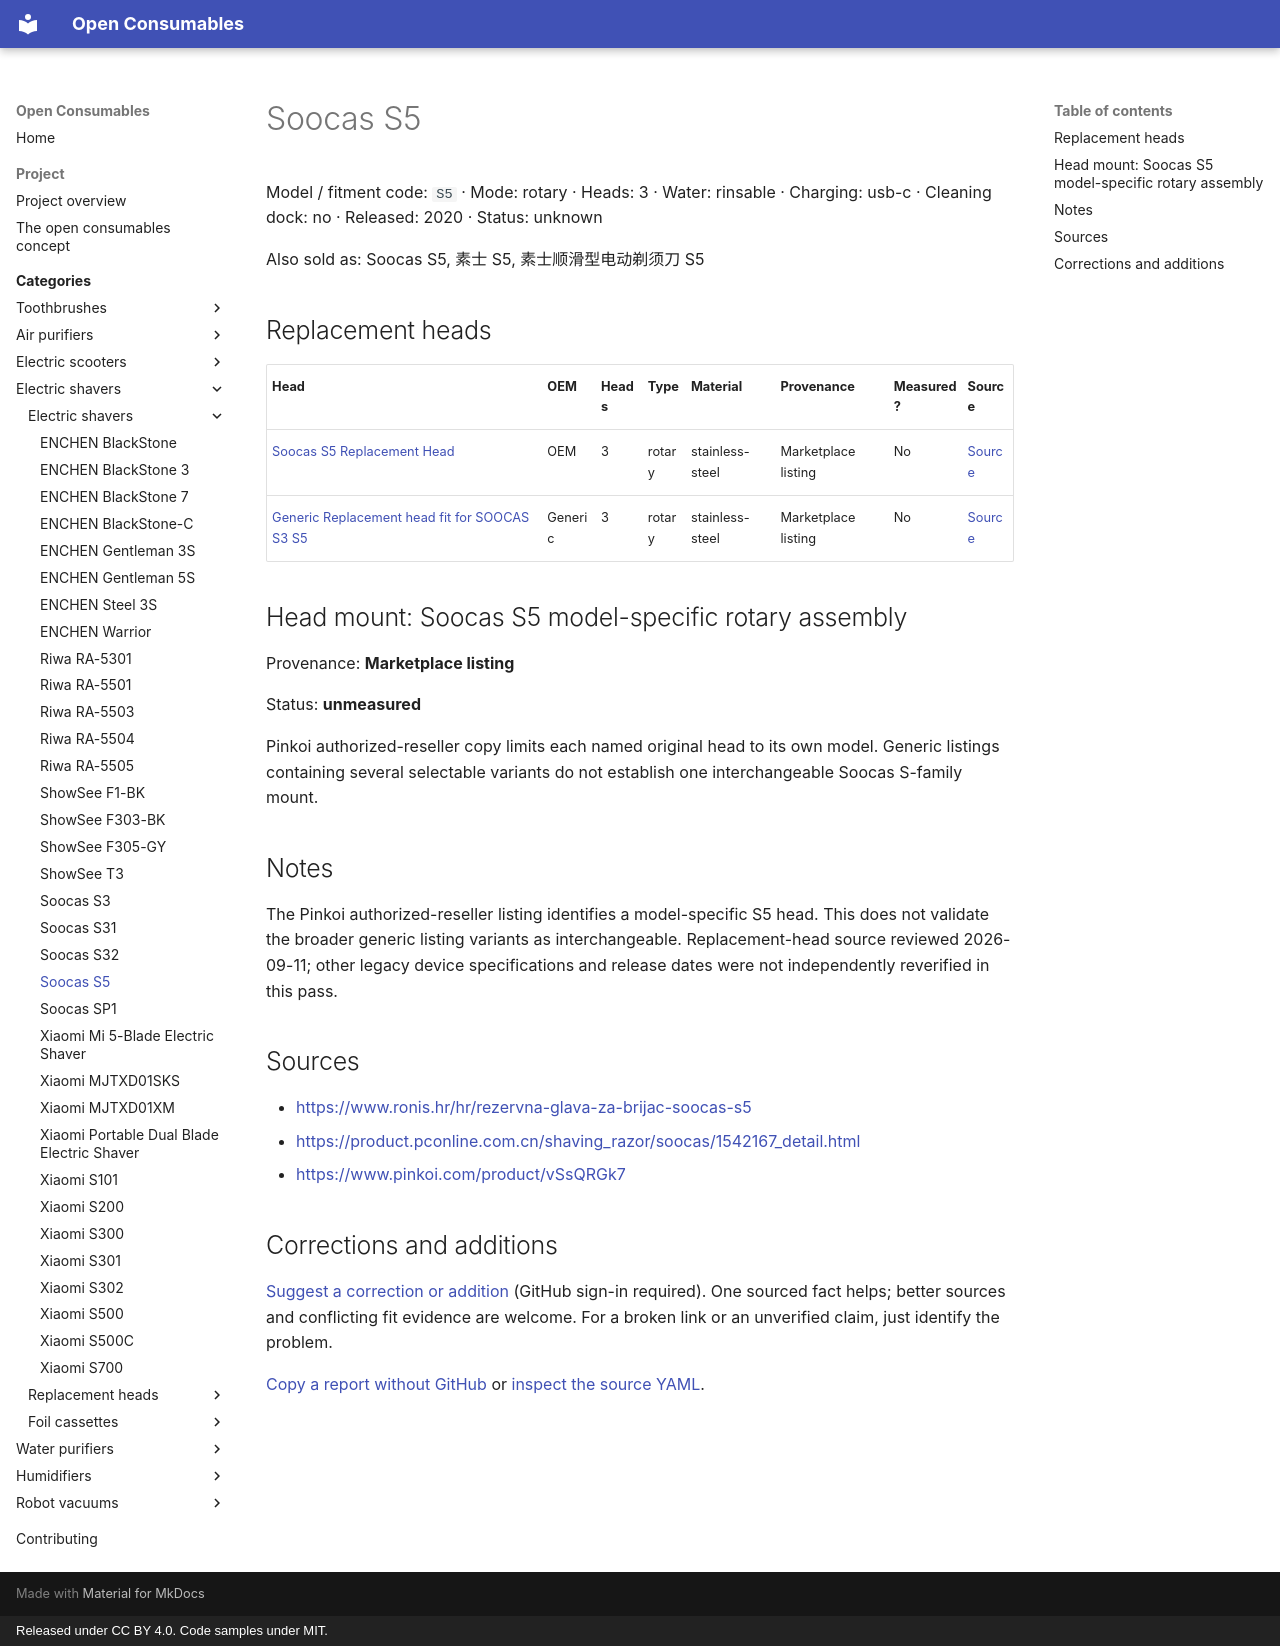

repository: openconsumables/openconsumables.github.io · page: categories/openshave/units/soocas-s5/index.html · generator: mkdocs · copyright: Released under CC BY 4.0. Code samples under MIT.

---
source_yaml: data/openshave/units/soocas-s5.yml
---

<!-- generated from data/. Do not hand-edit; run tools/build_pages.py -->

# Soocas S5

Model / fitment code: `S5` · Mode: rotary · Heads: 3 · Water: rinsable · Charging: usb-c · Cleaning dock: no · Released: 2020 · Status: unknown

Also sold as: Soocas S5, 素士 S5, 素士顺滑型电动剃须刀 S5

## Replacement heads

| Head | OEM | Heads | Type | Material | Provenance | Measured? | Source |
|---|---|---|---|---|---|---|---|
| [Soocas S5 Replacement Head](../heads/soocas-s5-head.md) | OEM | 3 | rotary | stainless-steel | Marketplace listing | No | [Source](<https://www.pinkoi.com/product/vSsQRGk7>) |
| [Generic Replacement head fit for SOOCAS S3 S5](../heads/generic-soocas-s-family-head.md) | Generic | 3 | rotary | stainless-steel | Marketplace listing | No | [Source](<https://www.walmart.ca/en/ip/Replacement-Heads-Electric-Razor-Men-Blade-Suitable-Shaver-Head-Fit-for-SOOCAS-S3-S5-Color-S3blade-Black/7265FZGI6HS6>) |

## Head mount: Soocas S5 model-specific rotary assembly

Provenance: **Marketplace listing**

Status: **unmeasured**

Pinkoi authorized-reseller copy limits each named original head to its
own model. Generic listings containing several selectable variants do
not establish one interchangeable Soocas S-family mount.

## Notes

The Pinkoi authorized-reseller listing identifies a model-specific S5
head. This does not validate the broader generic listing variants as
interchangeable. Replacement-head source reviewed 2026-09-11; other
legacy device specifications and release dates were not independently
reverified in this pass.

## Sources

- <https://www.ronis.hr/hr/rezervna-glava-za-brijac-soocas-s5>
- <https://product.pconline.com.cn/shaving_razor/soocas/1542167_detail.html>
- <https://www.pinkoi.com/product/vSsQRGk7>

## Corrections and additions

[Suggest a correction or addition](https://github.com/openconsumables/openconsumables.github.io/issues/new?template=evidence-report.md&title=Reference%3A+soocas-s5&body=Device%2Fpart+or+page%3A+openshave%2Funits%2Fsoocas-s5+%28https%3A%2F%2Fopenconsumables.org%2Fcategories%2Fopenshave%2Funits%2Fsoocas-s5%2F%29%0ACorrection+or+addition%3A+%0ASource%3A+%0AUncertainty%3A+%0A) (GitHub sign-in required). One sourced fact helps; better sources and conflicting fit evidence are welcome. For a broken link or an unverified claim, just identify the problem.

[Copy a report without GitHub](../../../contributing.md#send-a-short-report) or [inspect the source YAML](https://github.com/openconsumables/openconsumables.github.io/blob/master/data/openshave/units/soocas-s5.yml).
